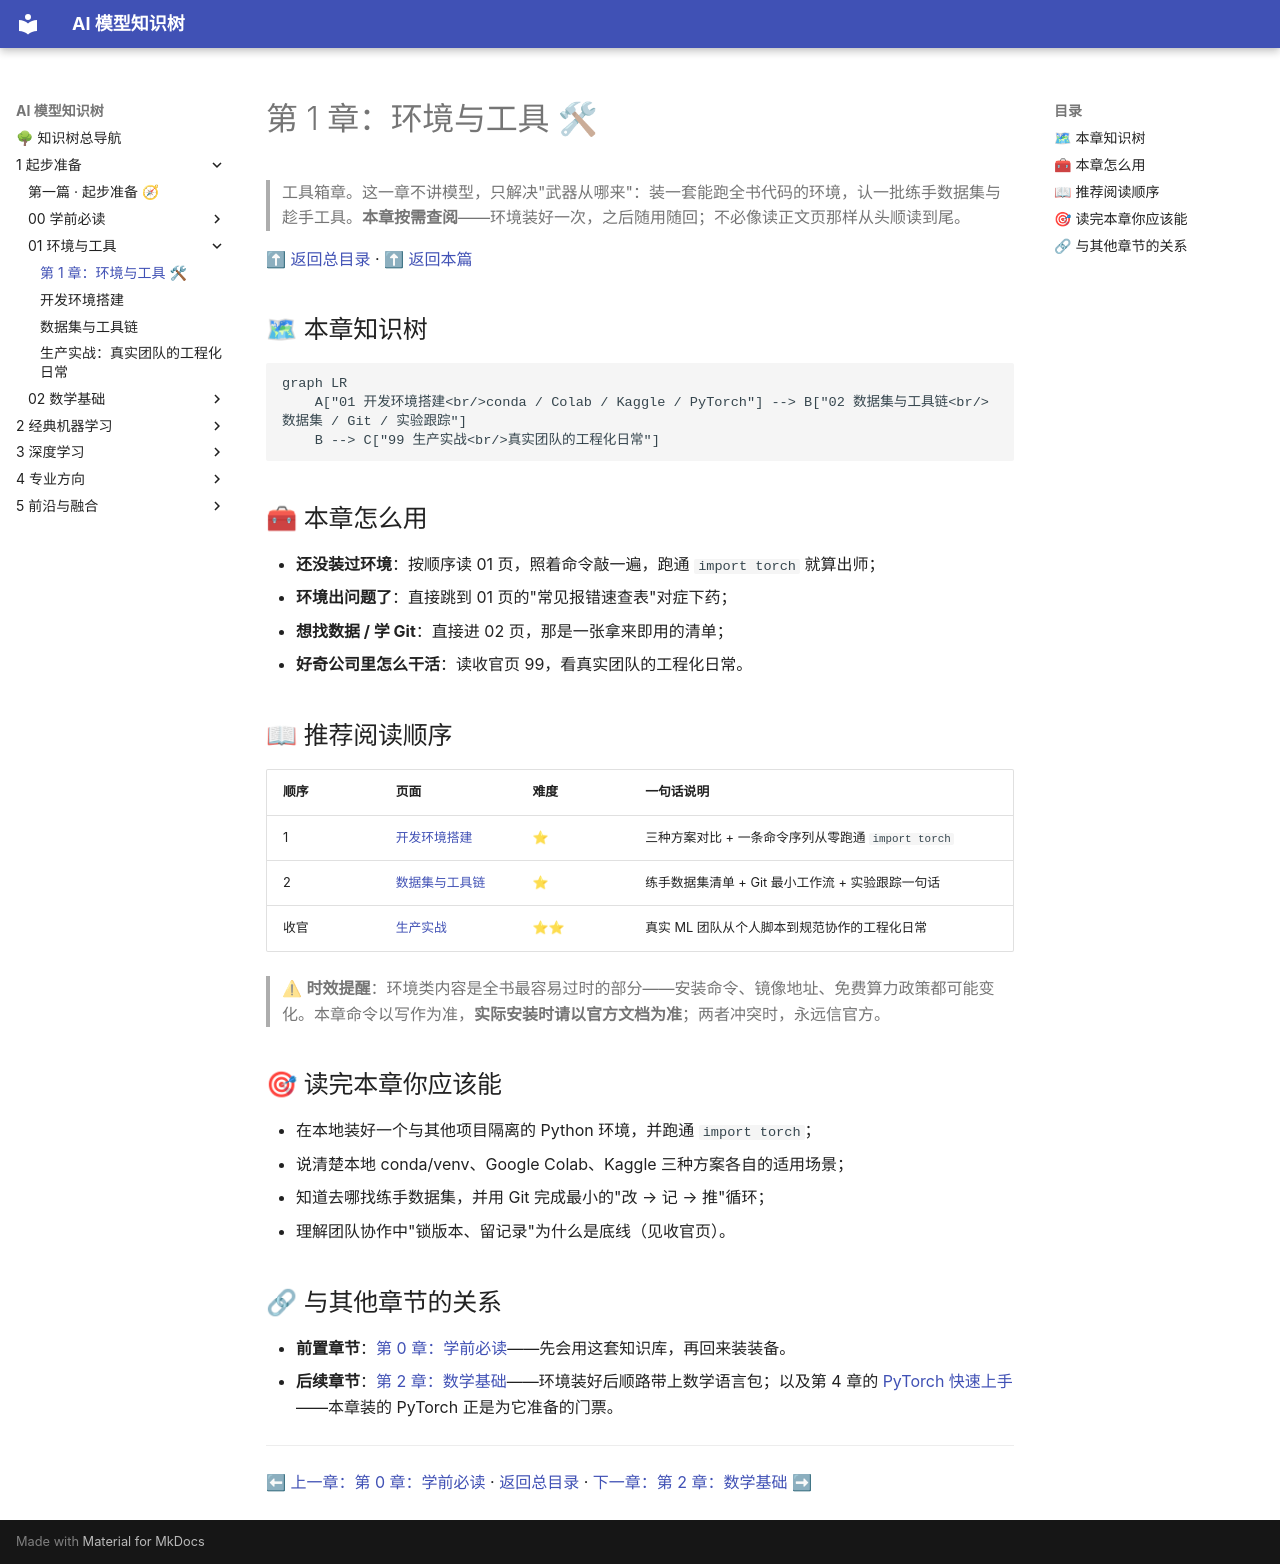

repository: lizhengzhong20-sketch/model_learning · page: 1-起步准备/01-环境与工具/index.html · generator: mkdocs

# 第 1 章：环境与工具 🛠

> 工具箱章。这一章不讲模型，只解决"武器从哪来"：装一套能跑全书代码的环境，认一批练手数据集与趁手工具。**本章按需查阅**——环境装好一次，之后随用随回；不必像读正文页那样从头顺读到尾。

[⬆ 返回总目录](../../../README.md) · [⬆ 返回本篇](../README.md)

## 🗺 本章知识树

```mermaid
graph LR
    A["01 开发环境搭建<br/>conda / Colab / Kaggle / PyTorch"] --> B["02 数据集与工具链<br/>数据集 / Git / 实验跟踪"]
    B --> C["99 生产实战<br/>真实团队的工程化日常"]
```

## 🧰 本章怎么用

- **还没装过环境**：按顺序读 01 页，照着命令敲一遍，跑通 `import torch` 就算出师；
- **环境出问题了**：直接跳到 01 页的"常见报错速查表"对症下药；
- **想找数据 / 学 Git**：直接进 02 页，那是一张拿来即用的清单；
- **好奇公司里怎么干活**：读收官页 99，看真实团队的工程化日常。

## 📖 推荐阅读顺序

| 顺序 | 页面 | 难度 | 一句话说明 |
|------|------|------|-----------|
| 1 | [开发环境搭建](./01-开发环境搭建.md) | ⭐ | 三种方案对比 + 一条命令序列从零跑通 `import torch` |
| 2 | [数据集与工具链](./02-数据集与工具链.md) | ⭐ | 练手数据集清单 + Git 最小工作流 + 实验跟踪一句话 |
| 收官 | [生产实战](./99-生产实战.md) | ⭐⭐ | 真实 ML 团队从个人脚本到规范协作的工程化日常 |

> ⚠ **时效提醒**：环境类内容是全书最容易过时的部分——安装命令、镜像地址、免费算力政策都可能变化。本章命令以写作为准，**实际安装时请以官方文档为准**；两者冲突时，永远信官方。

## 🎯 读完本章你应该能

- 在本地装好一个与其他项目隔离的 Python 环境，并跑通 `import torch`；
- 说清楚本地 conda/venv、Google Colab、Kaggle 三种方案各自的适用场景；
- 知道去哪找练手数据集，并用 Git 完成最小的"改 → 记 → 推"循环；
- 理解团队协作中"锁版本、留记录"为什么是底线（见收官页）。

## 🔗 与其他章节的关系

- **前置章节**：[第 0 章：学前必读](../00-学前必读/README.md)——先会用这套知识库，再回来装装备。
- **后续章节**：[第 2 章：数学基础](../02-数学基础/README.md)——环境装好后顺路带上数学语言包；以及第 4 章的 [PyTorch 快速上手](../../3-深度学习/04-深度学习基础/03-PyTorch快速上手.md)——本章装的 PyTorch 正是为它准备的门票。

---

[⬅ 上一章：第 0 章：学前必读](../00-学前必读/README.md) · [返回总目录](../../../README.md) · [下一章：第 2 章：数学基础 ➡](../02-数学基础/README.md)
